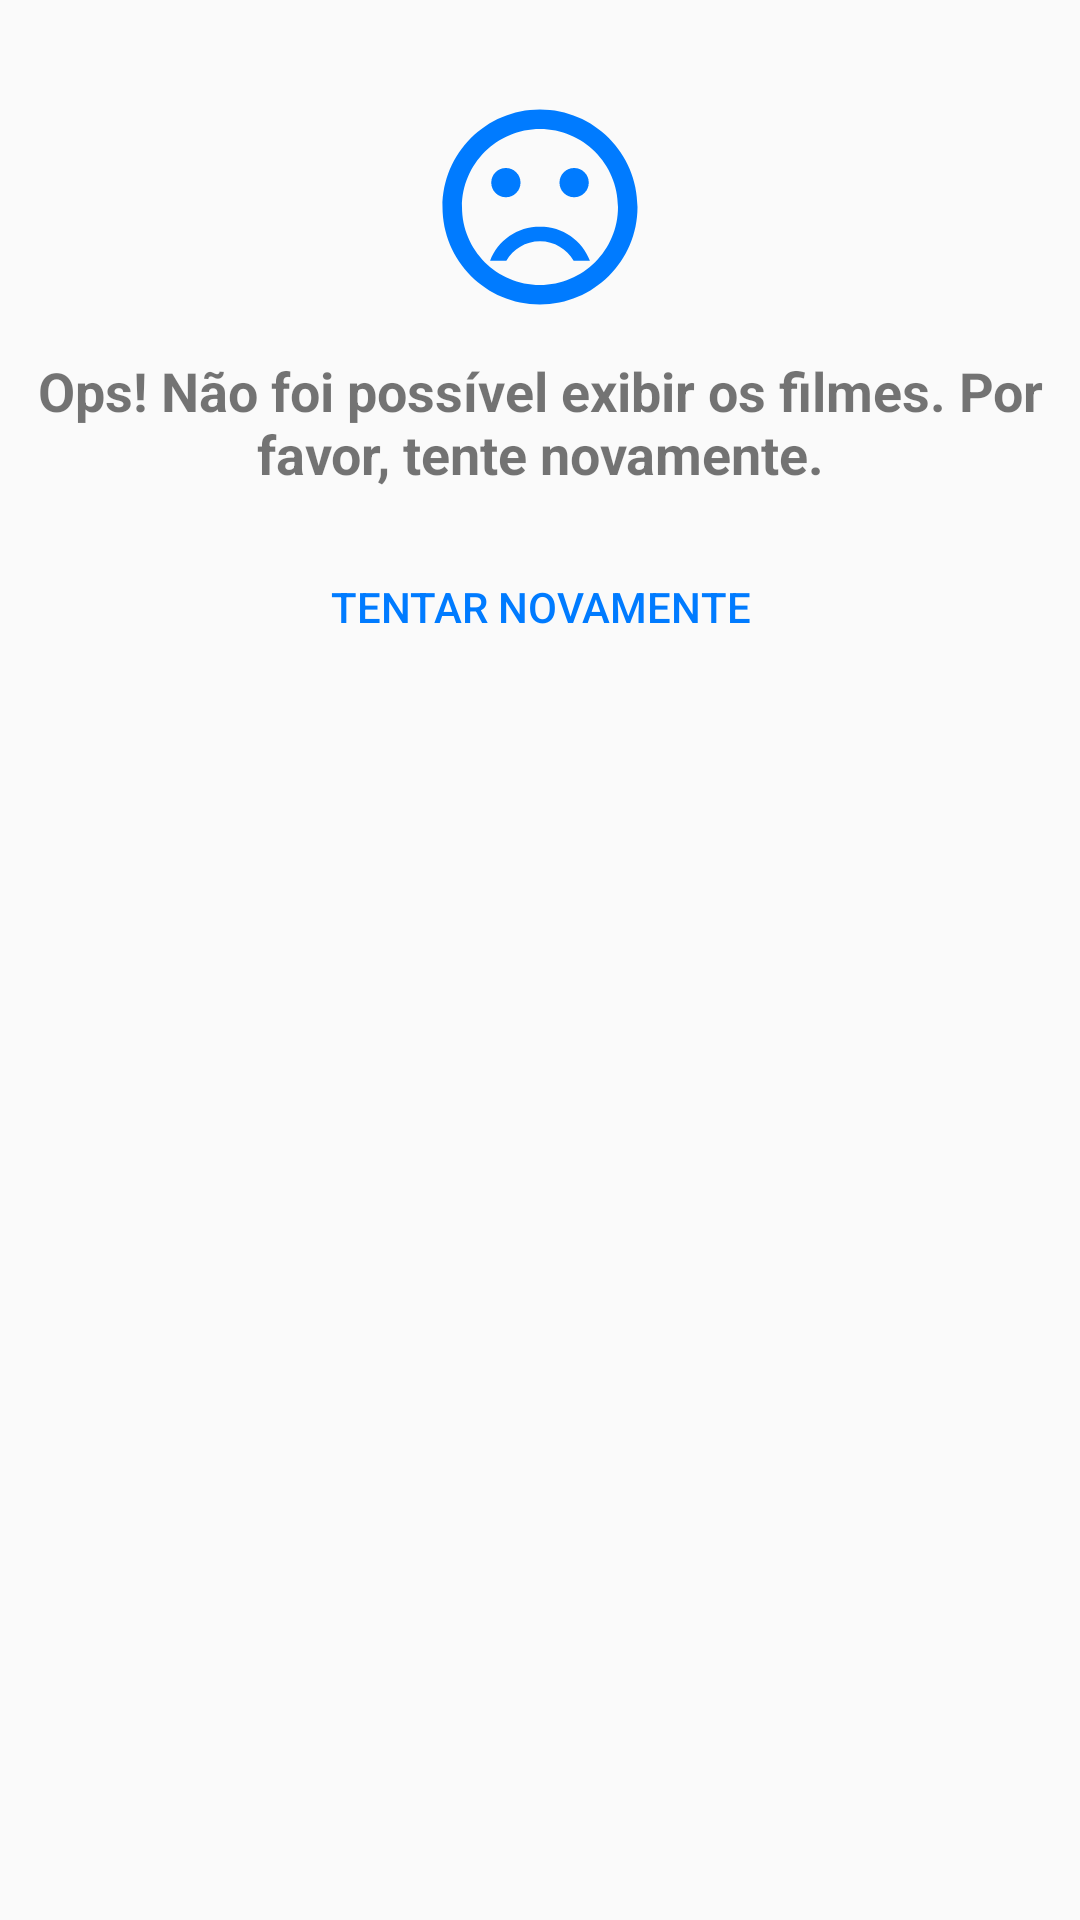

Reconstruct the res/layout file that produces this screen, plus the resources it refers to.
<!-- AndroidManifest.xml: application theme AppTheme -->
<!-- res/layout/layout_error.xml -->
<?xml version="1.0" encoding="utf-8"?>
<layout xmlns:android="http://schemas.android.com/apk/res/android"
    xmlns:app="http://schemas.android.com/apk/res-auto">


    <android.support.constraint.ConstraintLayout
        android:id="@+id/layoutParent"
        android:layout_width="match_parent"
        android:layout_height="match_parent">


        <ImageView
            android:id="@+id/ivSad"
            android:layout_width="wrap_content"
            android:layout_height="wrap_content"
            android:src="@drawable/ic_sad"
            android:layout_marginTop="30dp"
            app:layout_constraintLeft_toLeftOf="parent"
            app:layout_constraintRight_toRightOf="parent"
            app:layout_constraintTop_toTopOf="parent" />

        <TextView
            android:id="@+id/tvInfo"
            android:layout_width="0dp"
            android:layout_height="wrap_content"
            android:text="@string/ops_n_o_foi_poss_vel_exibir_os_filmes_por_favor_tente_novamente"
            android:textAlignment="center"
            android:layout_marginTop="10dp"
            android:textStyle="bold"
            android:textSize="18sp"
            app:layout_constraintLeft_toLeftOf="parent"
            app:layout_constraintRight_toRightOf="parent"
            app:layout_constraintTop_toBottomOf="@+id/ivSad" />

        <Button
            android:id="@+id/btTryAgain"
            android:layout_width="wrap_content"
            android:layout_height="wrap_content"
            android:layout_marginTop="15dp"
            android:text="@string/tentar_novamente"
            android:background="@android:color/transparent"
            android:textColor="#007BFF"
            app:layout_constraintTop_toBottomOf="@+id/tvInfo"
            app:layout_constraintLeft_toLeftOf="parent"
            app:layout_constraintRight_toRightOf="parent" />

    </android.support.constraint.ConstraintLayout>
</layout>
<!-- resources referenced by this layout -->
<resources>
  <!-- drawable ic_sad (drawable) -->
  <vector android:height="78dp" android:tint="#007BFF"
      android:viewportHeight="24.0" android:viewportWidth="24.0"
      android:width="78dp" xmlns:android="http://schemas.android.com/apk/res/android">
      <path android:fillColor="#FF000000" android:pathData="M15.5,9.5m-1.5,0a1.5,1.5 0,1 1,3 0a1.5,1.5 0,1 1,-3 0"/>
      <path android:fillColor="#FF000000" android:pathData="M8.5,9.5m-1.5,0a1.5,1.5 0,1 1,3 0a1.5,1.5 0,1 1,-3 0"/>
      <path android:fillColor="#FF000000" android:pathData="M11.99,2C6.47,2 2,6.48 2,12s4.47,10 9.99,10C17.52,22 22,17.52 22,12S17.52,2 11.99,2zM12,20c-4.42,0 -8,-3.58 -8,-8s3.58,-8 8,-8 8,3.58 8,8 -3.58,8 -8,8zM12,14c-2.33,0 -4.32,1.45 -5.12,3.5h1.67c0.69,-1.19 1.97,-2 3.45,-2s2.75,0.81 3.45,2h1.67c-0.8,-2.05 -2.79,-3.5 -5.12,-3.5z"/>
  </vector>
  <string name="ops_n_o_foi_poss_vel_exibir_os_filmes_por_favor_tente_novamente">Ops! Não foi possível exibir os filmes. Por favor, tente novamente.</string>
  <string name="tentar_novamente">Tentar Novamente</string>
  <style name="AppTheme" parent="Theme.AppCompat.Light.DarkActionBar">
          
          <item name="colorPrimary">@color/colorPrimary</item>
          <item name="colorPrimaryDark">@color/colorPrimaryDark</item>
          <item name="colorAccent">@color/colorAccent</item>
      </style>
  <color name="colorPrimary">#3F51B5</color>
  <color name="colorPrimaryDark">#303F9F</color>
  <color name="colorAccent">#FF4081</color>
</resources>
